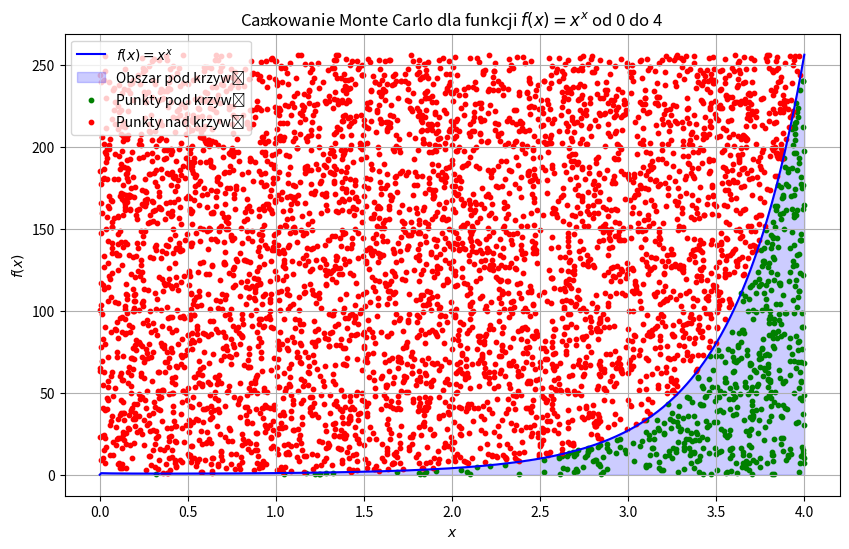

The matplotlib source for this figure:
import matplotlib.pyplot as plt

# symbols_count = [3, 4, 5, 6, 7, 8, 9, 10, 11, 12]
# ocr_times = [34, 37, 40, 51, 56, 70, 70, 70, 81, 87]
#
# plt.figure(figsize=(8, 5))
# plt.scatter(symbols_count, ocr_times, color='blue', label="Autorski OCR")
#
# plt.xlabel("Liczba symboli w równaniu")
# plt.ylabel("Czas rozpoznawania (ms)")
# plt.title("Zależność czasu rozpoznawania od liczby symboli")
#
# plt.grid(True, linestyle='--', alpha=0.6)
# plt.show()
import numpy as np
import matplotlib.pyplot as plt

def f(x):
    return np.where(x == 0, 0, x**x)
lower_bound = 0
upper_bound = 4
num_samples = 10000

x_samples = np.random.uniform(lower_bound, upper_bound, num_samples)

y_samples = f(x_samples)

integral_value = (upper_bound - lower_bound) * np.mean(y_samples)

x = np.linspace(lower_bound, upper_bound, 500)
y = f(x)

plt.figure(figsize=(10, 6))
plt.plot(x, y, label='$f(x) = x^x$', color='blue')
plt.fill_between(x, y, alpha=0.2, color='blue', label='Obszar pod krzywą')

num_plot_samples = 5000
x_plot_samples = np.random.uniform(lower_bound, upper_bound, num_plot_samples)
y_plot_samples = np.random.uniform(0, np.max(y), num_plot_samples)

under_curve = y_plot_samples <= f(x_plot_samples)
plt.scatter(x_plot_samples[under_curve], y_plot_samples[under_curve], color='green', s=10, label='Punkty pod krzywą')
plt.scatter(x_plot_samples[~under_curve], y_plot_samples[~under_curve], color='red', s=10, label='Punkty nad krzywą')

plt.title('Całkowanie Monte Carlo dla funkcji $f(x) = x^x$ od 0 do 4')
plt.xlabel('$x$')
plt.ylabel('$f(x)$')
plt.legend()
plt.grid(True)
plt.show()